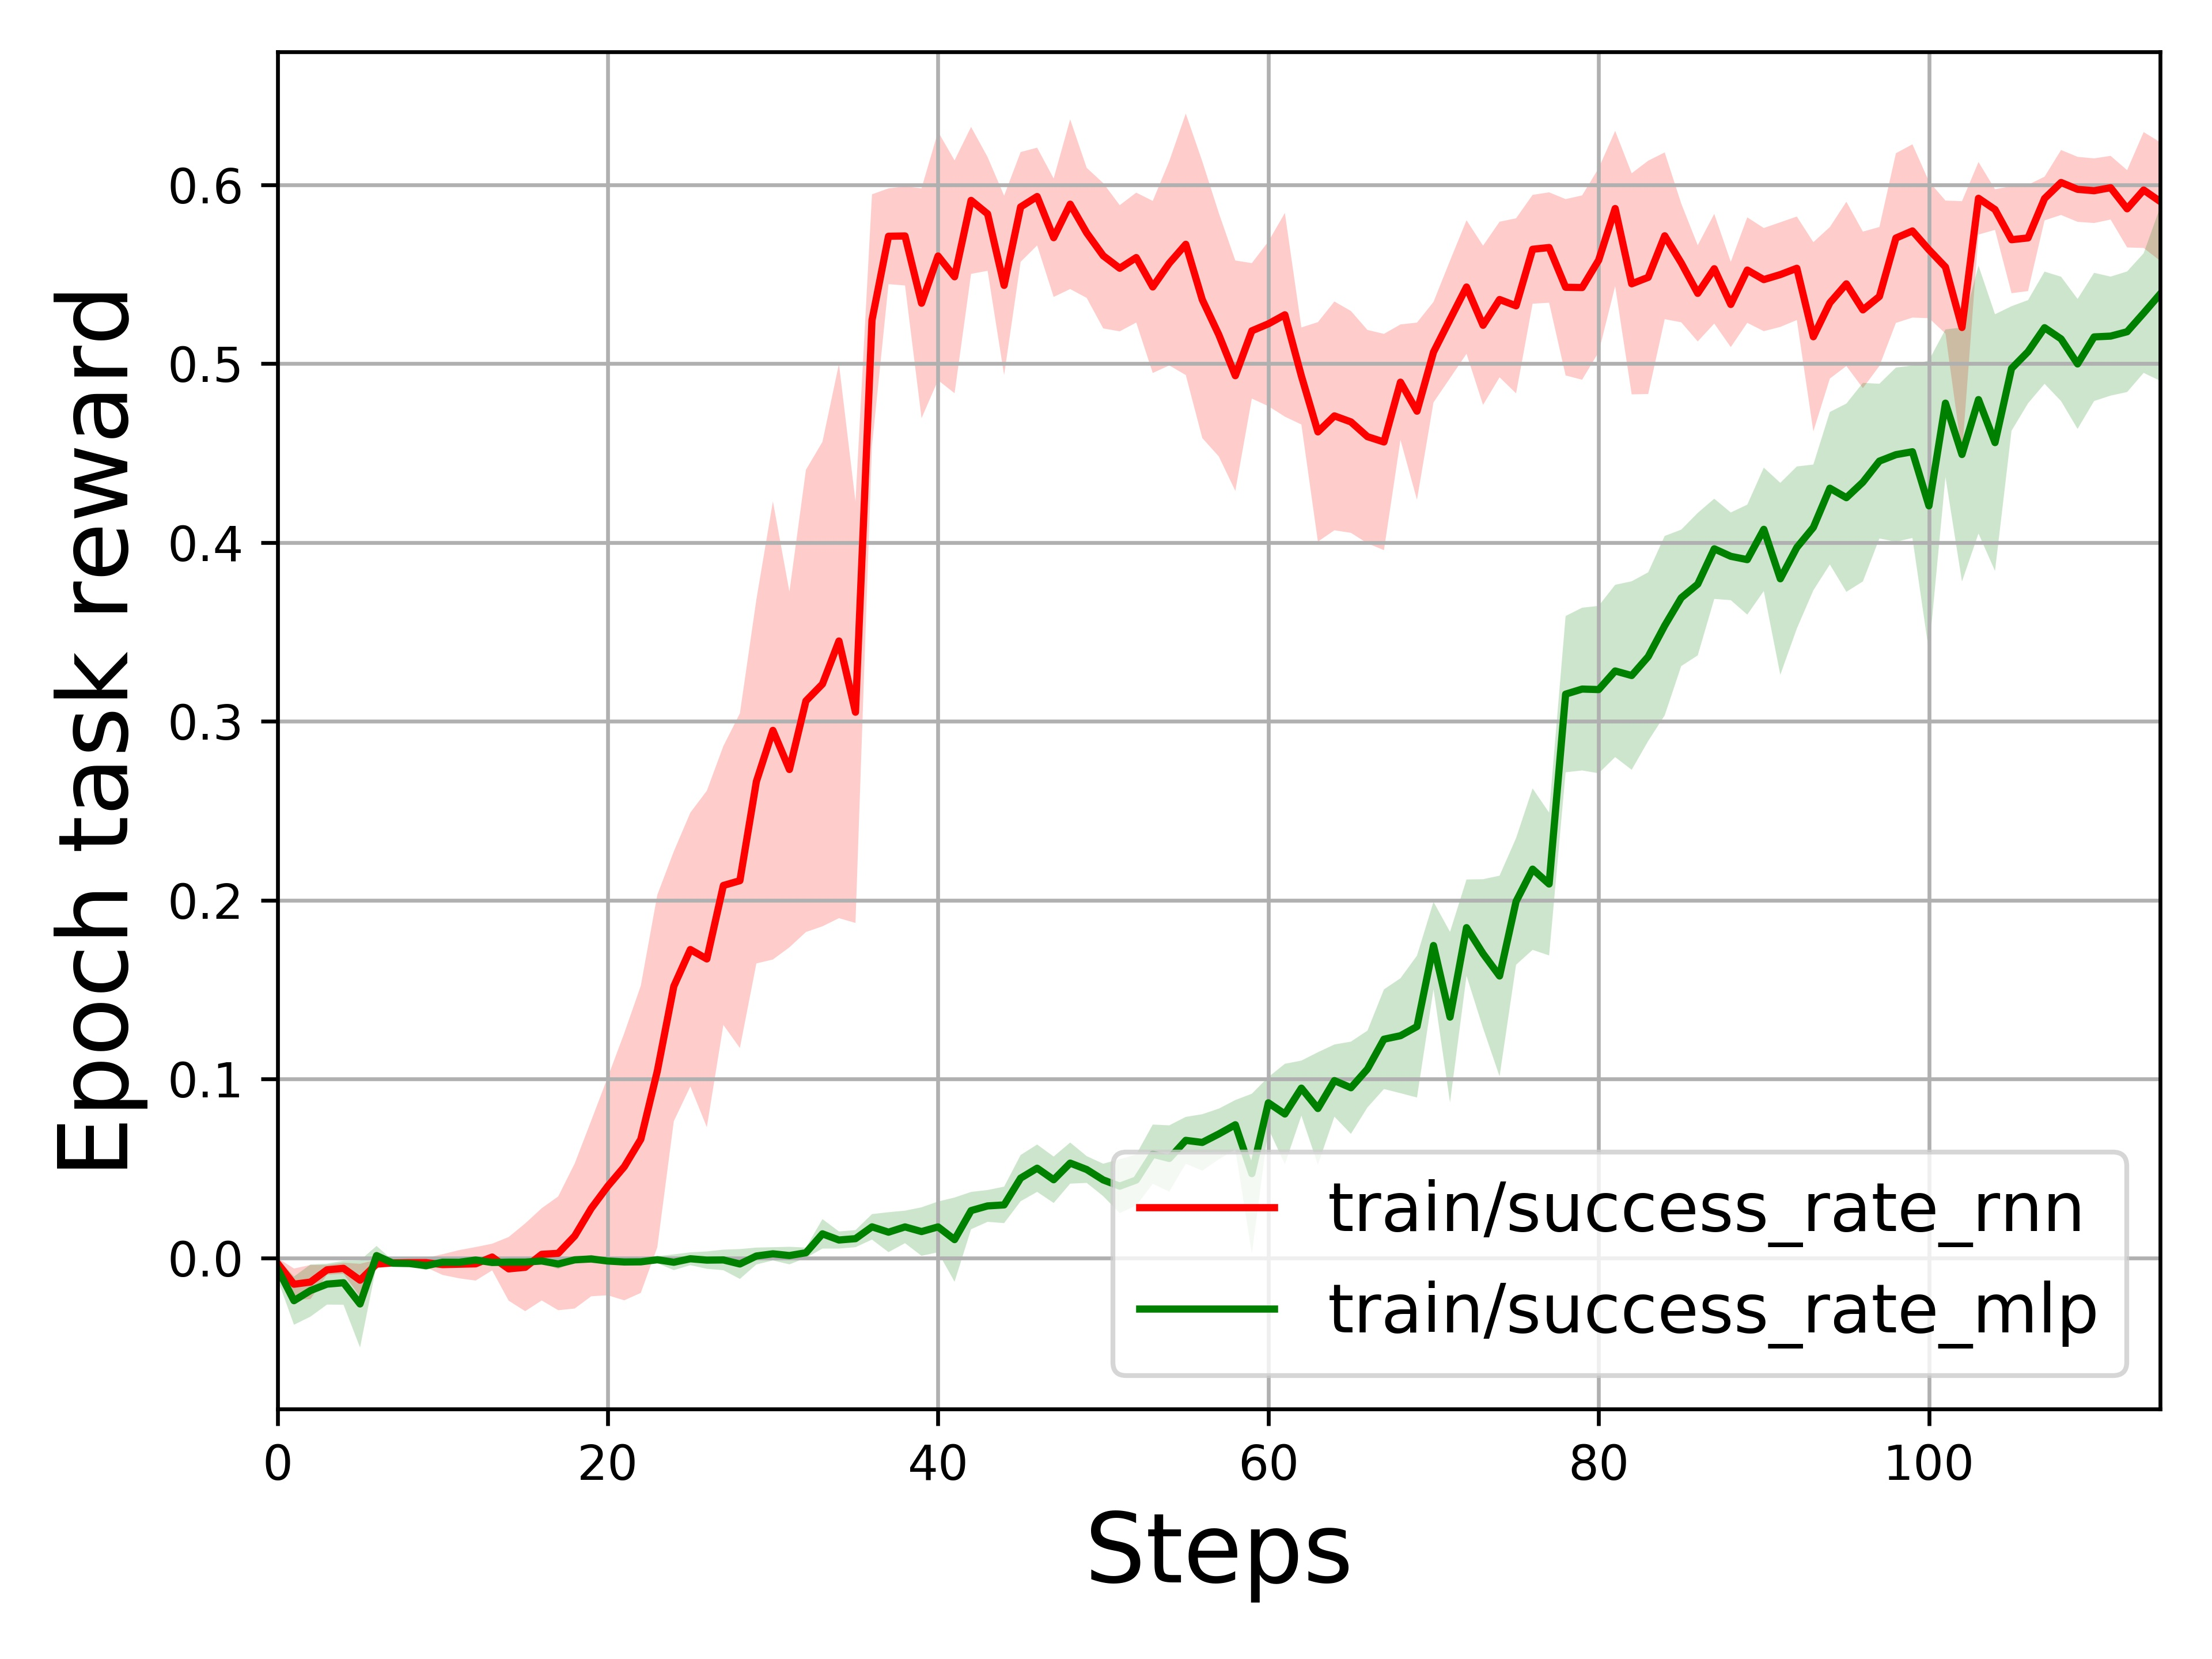

Source data for this figure (header and first rows):
epoch, train/episode, train/success_rate_rnn, train/success_rate_mlp, train/success_rate_1127_mlp, train/success_rate_joint_space
0, 20, -0.003885, -0.0213, -0.0114, -0.001253
1, 40, -0.02632, -0.03647, 0.0002506, -0.004386
2, 60, -0.005263, -0.004762, -0.008271, -0.006015
3, 80, -0.00802, -0.02707, -0.02318, 0.01328
4, 100, -0.004511, -0.004762, -0.003008, -0.001128
5, 120, -0.02607, -0.06341, -0.001003, -0.004637
6, 140, -0.004762, -0.004511, -0.0003759, -0.007644
7, 160, -0.002632, -0.00188, -0.002256, -0.02206
8, 180, -0.002256, -0.002381, -0.00614, -0.001629
9, 200, -0.003008, -0.007519, -0.01967, -0.006015
10, 220, -0.005013, -0.002882, -0.003383, -0.00188
11, 240, -0.00401, -0.003133, 0, -0.0119
12, 260, -0.004762, 0.001629, 0.003509, 0.01153
13, 280, 0.003509, -0.00188, 0.05063, -0.00213
14, 300, -0.01328, -0.001629, 0.04712, -0.002005
15, 320, -0.00589, -0.003008, 0.1219, 0.01103
16, 340, 0.0104, -0.0003759, 0.1368, 0.00213
17, 360, -0.002381, -0.007769, 0.2535, 0.0218
18, 380, 0.007644, -0.002256, 0.1232, -0.0485
19, 400, 0.02769, 0.001253, 0.2048, 0.0001253
20, 420, 0.0416, -0.001754, 0.1585, 0.01015
21, 440, 0.04724, -0.002506, 0.3619, 0.0183
22, 460, 0.0515, -0.001629, 0.254, -0.0008772
23, 480, 0.1159, 0.0002506, 0.2464, 0.05764
24, 500, 0.2139, -0.003634, 0.4261, -0.04749
25, 520, 0.2495, 0.001128, 0.2752, 0.07293
26, 540, 0.2084, -0.001754, 0.365, 0.04073
27, 560, 0.2891, -0.002632, 0.3294, -0.001754
28, 580, 0.2653, -0.01078, 0.3158, 0.1102
29, 600, 0.382, -0.001504, 0.4014, 0.1397
30, 620, 0.4538, 0.001003, 0.4312, 0.03822
31, 640, 0.3823, -0.003133, 0.3742, 0.1174
32, 660, 0.4664, 0.00614, 0.5029, 0.1565
33, 680, 0.4812, 0.02393, 0.3578, 0.01391
34, 700, 0.5385, 0.01341, 0.4955, 0.1139
35, 720, 0.4336, 0.008647, 0.4348, 0.06992
36, 740, 0.5828, 0.01817, 0.4321, 0.05213
37, 760, 0.5629, 0.007143, 0.5635, 0.1203
38, 780, 0.5843, 0.01429, 0.6271, 0.07406
39, 800, 0.4482, 0.004511, 0.4108, 0.09273
40, 820, 0.6579, 0.008145, 0.417, 0.1098
41, 840, 0.6388, -0.01729, 0.4383, 0.1269
42, 860, 0.562, 0.01955, 0.5575, 0.214
43, 880, 0.6178, 0.02469, 0.5346, 0.4325
44, 900, 0.4588, 0.02456, 0.5523, 0.2471
45, 920, 0.5652, 0.06642, 0.3872, 0.2575
46, 940, 0.5805, 0.04035, 0.6316, 0.2753
47, 960, 0.5518, 0.02005, 0.6556, 0.1926
48, 980, 0.6407, 0.04236, 0.4768, 0.3985
49, 1000, 0.6035, 0.05301, 0.5381, 0.4
50, 1020, 0.5274, 0.04173, 0.5564, 0.3986
51, 1040, 0.5743, 0.02957, 0.6915, 0.2868
52, 1060, 0.5878, 0.03571, 0.5857, 0.3246
53, 1080, 0.4866, 0.07544, 0.5445, 0.3419
54, 1100, 0.6228, 0.03246, 0.554, 0.4679
55, 1120, 0.6665, 0.05702, 0.593, 0.4348
56, 1140, 0.4065, 0.05125, 0.6337, 0.3313
57, 1160, 0.618, 0.0614, 0.4487, 0.4855
58, 1180, 0.5663, 0.07419, 0.6881, 0.3997
59, 1200, 0.4762, -0.01053, 0.4901, 0.293
... 65 more rows
